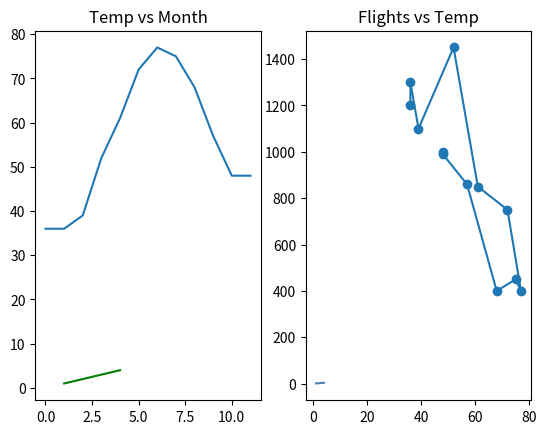

Python code for this plot:
#The command plt.subplot() needs three arguments to be passed into it:
#The number of rows of subplots
#The number of columns of subplots
#The index of the subplot we want to create

#For instance, the command plt.subplot(2, 3, 4) would create “Subplot 4” from the figure above.

from matplotlib import pyplot as plt

# Data sets
x = [1, 2, 3, 4]
y = [1, 2, 3, 4]

# First Subplot
plt.subplot(1, 2, 1)
plt.plot(x, y, color='green')
plt.title('First Subplot')

# Second Subplot
plt.subplot(1, 2, 2)
plt.plot(x, y, color='steelblue')
plt.title('Second Subplot')

# Display both subplots
plt.show()


from matplotlib import pyplot as plt

months = range(12)
temperature = [36, 36, 39, 52, 61, 72, 77, 75, 68, 57, 48, 48]
flights_to_hawaii = [1200, 1300, 1100, 1450, 850, 750, 400, 450, 400, 860, 990, 1000]
plt.subplot(1,2,1)
plt.title("Temp vs Month")
plt.plot(months,temperature)
plt.subplot(1,2,2)
plt.title("Flights vs Temp")
plt.plot(temperature,flights_to_hawaii,marker = 'o')
plt.show()

